Run: headless pygame with SDL's dummy video driver; simulated clock (each Clock.tick advances the game by its frame time, no real sleeping); random seed 0; keys injected as events and as key.get_pressed() state; mouse plan: one left click at the window centre at the start of phase 2, then a move to the lower-right quarter at the start of phase 3.
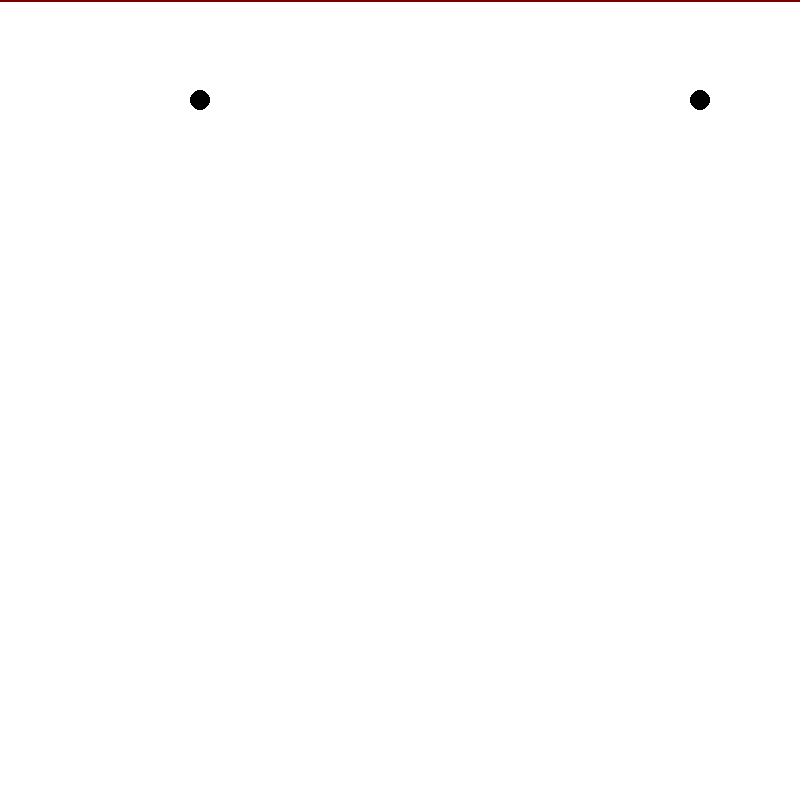
Frame 1 of 4 · flips 1–60 · no input
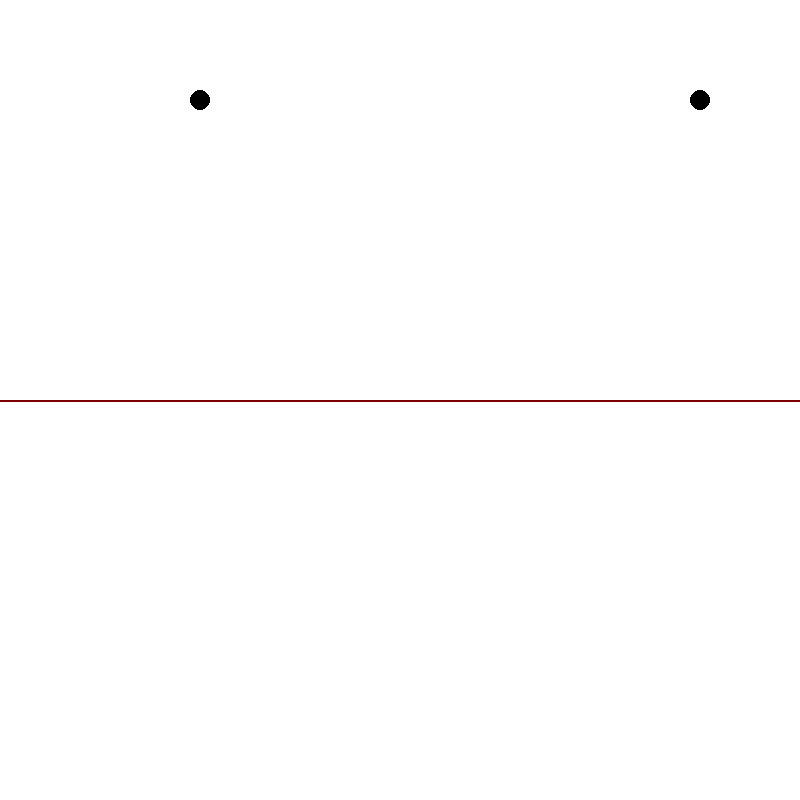
Frame 2 of 4 · flips 61–180 · clicked the window centre · tapped SPACE, RETURN · held RIGHT (→), D
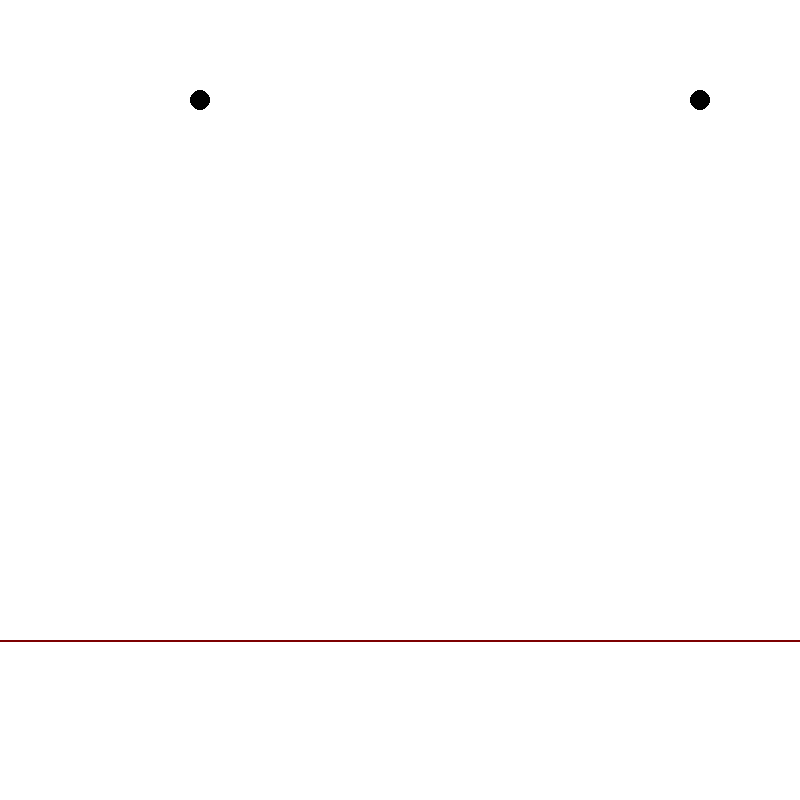
Frame 3 of 4 · flips 181–300 · moved the mouse to the lower-right quarter · held DOWN (↓), S
Frame 4 of 4 · flips 301–420 · held LEFT (←), A, UP (↑), W · screen unchanged from frame 3, image omitted

The pygame program that drew these frames:

import pygame
import random
from pygame.locals import QUIT, KEYDOWN, K_r, K_s, K_ESCAPE

import sys


# GLOBAL_FONT = pygame.font.SysFont("monospace", 30)

WINDOW_HEIGHT = 800
WINDOW_WIDTH = 800


COLOR_RED = (125, 0, 1)
COLOR_GREEN = (5, 125, 6)
COLOR_BLUE = (4, 57, 115)
COLOR_YELLOW = (128, 128, 0)
COLOR_BLACK = (0, 0, 0)
COLOR_GREY = (90, 90, 90)
COLOR_WHITE = (255, 255, 255)

def draw_circle_alpha(color, center, radius, alpha):
    global SCREEN

    target_rect = pygame.Rect(center, (0, 0)).inflate((radius * 2, radius * 2))
    shape_surf = pygame.Surface(target_rect.size, pygame.SRCALPHA)
    shape_surf.set_alpha(alpha)
    pygame.draw.circle(shape_surf, color, (radius, radius), radius)
    SCREEN.blit(shape_surf, target_rect)


def update():
    global POINTS
    for x,y in POINTS:
        draw_circle_alpha(COLOR_BLACK, (x,y), 10, 255)


def generate_random_points():
    global POINTS
    for _ in range(10):
        x = random.randint(0, WINDOW_HEIGHT)
        y = random.randint(0, WINDOW_WIDTH)
        POINTS.append((x, y))

def draw_line(height):
    global SCREEN
    pygame.draw.line(SCREEN, COLOR_RED, (0, height), (WINDOW_WIDTH, height), 2)


def derive_parabola(x_f, y_f, y_d):
    global SCREEN
    # a parabola can be considered as a combination of a directrix and focus
    # for the time being, our directix is the cursor position
    local_points = []
    for x in range(0, WINDOW_WIDTH):
        y = ((x - x_f)**2)/(2*(y_f - y_d)) + ((y_f + y_d)/2) 
        local_points.append((x, y))

    pygame.draw.lines(SCREEN, COLOR_GREEN, False, local_points)

def main():
    global SCREEN, CLOCK, WINDOW_HEIGHT, WINDOW_WIDTH, POINTS
    pygame.init()
    # pygame.font.init()
    SCREEN = pygame.display.set_mode((WINDOW_HEIGHT, WINDOW_WIDTH))
    # CLOCK = pygame.tick.Clock()

    step = 0

    i = 0
    POINTS = []

    FOCUS = (200, 100)
    SECOND_FOCUS = (700, 100)
    POINTS.append(FOCUS)
    POINTS.append(SECOND_FOCUS)

    BEACH_LINE = []
    WATCHED_ENDPOINTS = []
    
    # generate_random_points()

    while True:
        SCREEN.fill(COLOR_WHITE)
        for event in pygame.event.get():
            if event.type == QUIT:
                pygame.quit()
                sys.exit()

            elif event.type == KEYDOWN:
                if event.key == K_r:
                    POINTS = []
                    # generate_random_points()
                elif event.key == K_s:

                    i += 1
                elif event.key == K_ESCAPE:
                    sys.exit()

        cursor_position = pygame.mouse.get_pos()[1]
        # visualiation basic code
        update()
        draw_line(cursor_position)
        # actual working of the main part
        for point in POINTS:
            if cursor_position == point[1]:
                WATCHED_ENDPOINTS.append(point)

        for point in WATCHED_ENDPOINTS:
            if cursor_position != point[1]:
                derive_parabola(point[0], point[1], cursor_position)


        pygame.display.update()

if __name__ == "__main__":
    main()
